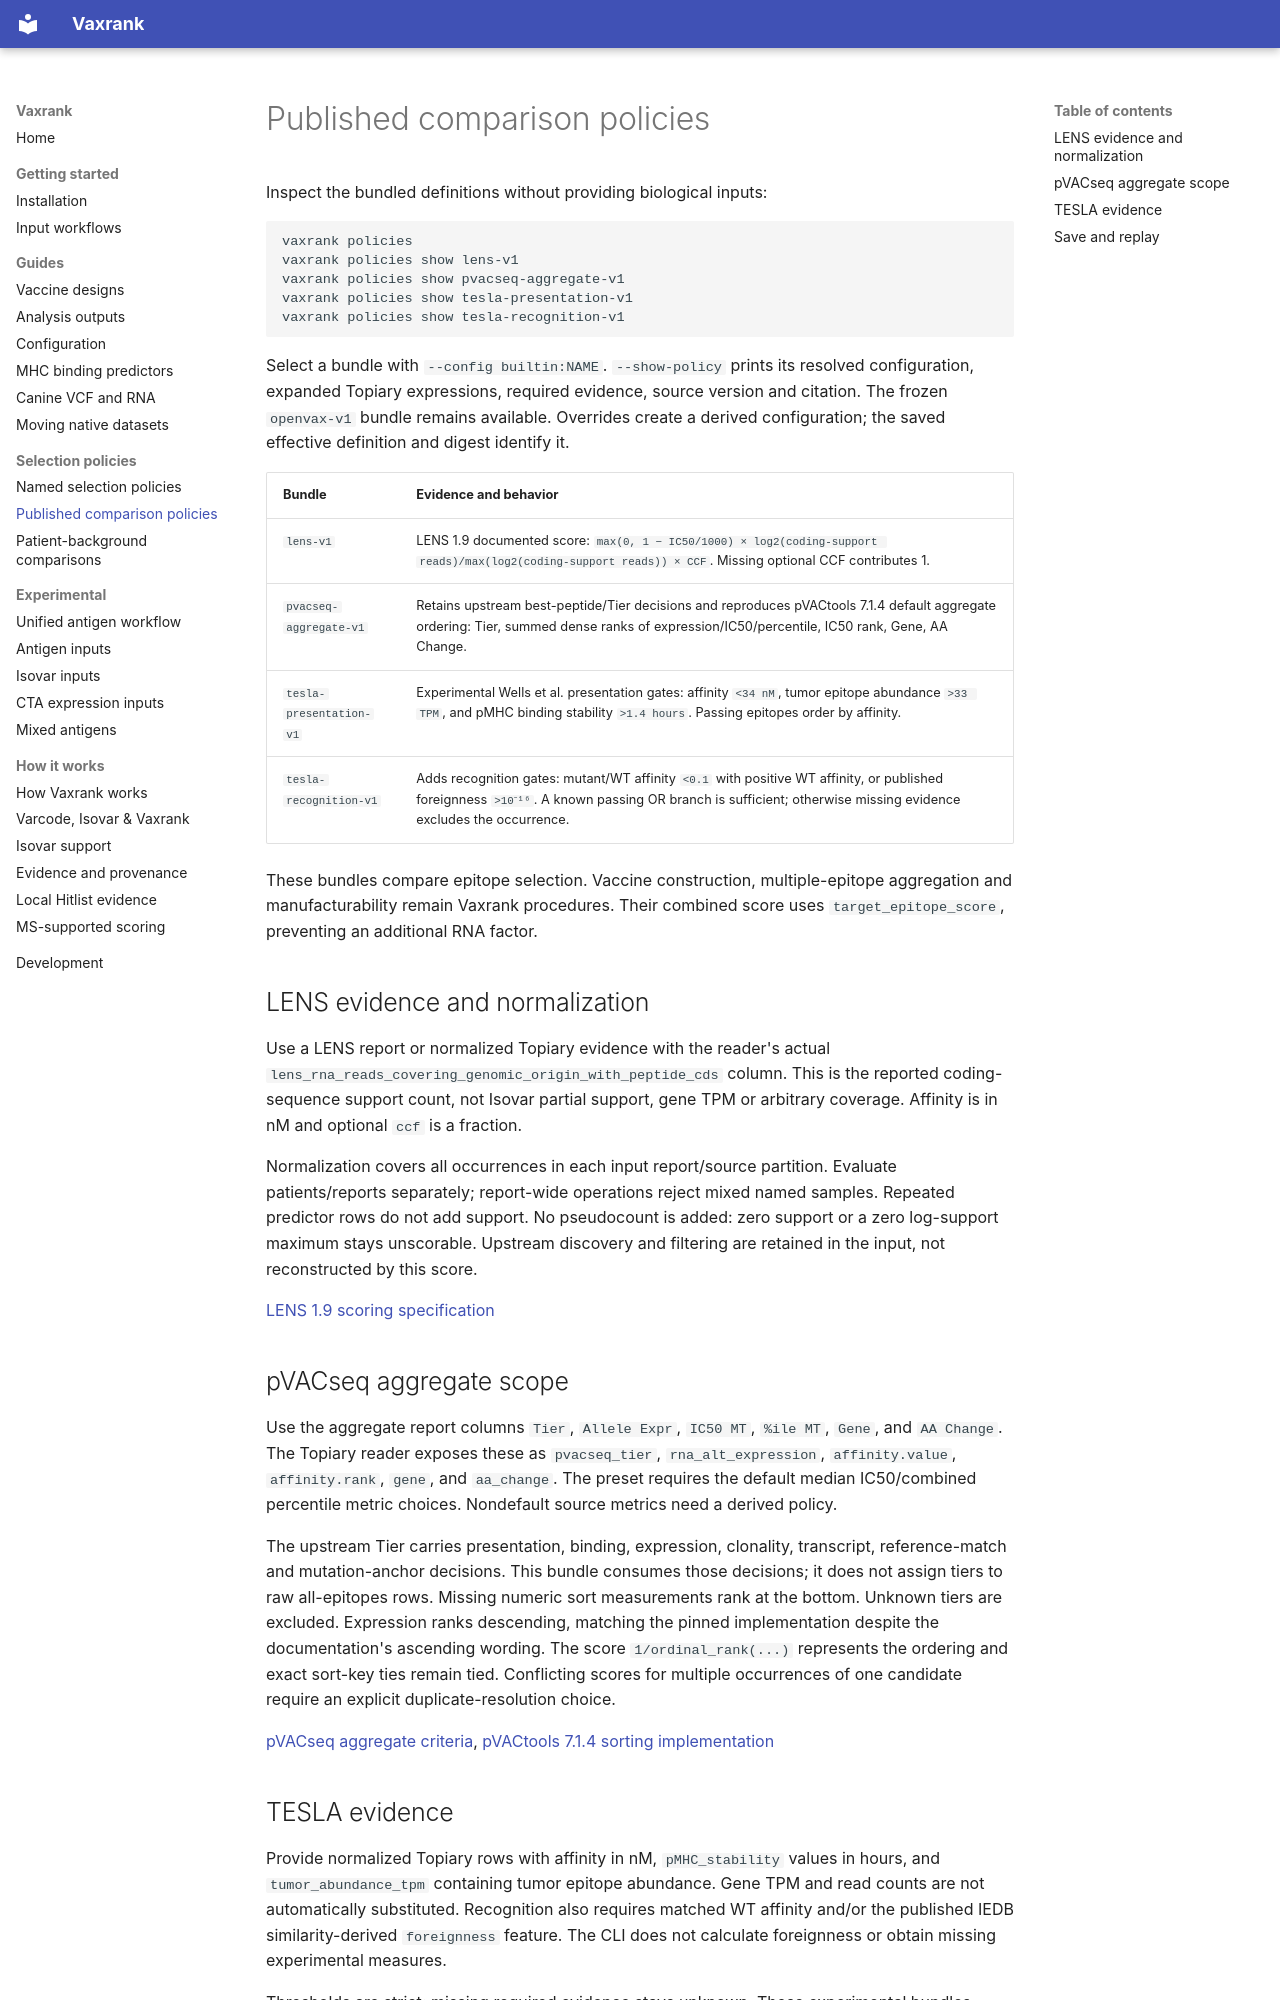

repository: openvax/vaxrank · page: published-policies/index.html · generator: mkdocs

# Published comparison policies

Inspect the bundled definitions without providing biological inputs:

```sh
vaxrank policies
vaxrank policies show lens-v1
vaxrank policies show pvacseq-aggregate-v1
vaxrank policies show tesla-presentation-v1
vaxrank policies show tesla-recognition-v1
```

Select a bundle with `--config builtin:NAME`. `--show-policy` prints its resolved
configuration, expanded Topiary expressions, required evidence, source version
and citation. The frozen `openvax-v1` bundle remains available. Overrides create
a derived configuration; the saved effective definition and digest identify it.

| Bundle | Evidence and behavior |
| --- | --- |
| `lens-v1` | LENS 1.9 documented score: `max(0, 1 − IC50/1000) × log2(coding-support reads)/max(log2(coding-support reads)) × CCF`. Missing optional CCF contributes 1. |
| `pvacseq-aggregate-v1` | Retains upstream best-peptide/Tier decisions and reproduces pVACtools 7.1.4 default aggregate ordering: Tier, summed dense ranks of expression/IC50/percentile, IC50 rank, Gene, AA Change. |
| `tesla-presentation-v1` | Experimental Wells et al. presentation gates: affinity `<34 nM`, tumor epitope abundance `>33 TPM`, and pMHC binding stability `>1.4 hours`. Passing epitopes order by affinity. |
| `tesla-recognition-v1` | Adds recognition gates: mutant/WT affinity `<0.1` with positive WT affinity, or published foreignness `>10⁻¹⁶`. A known passing OR branch is sufficient; otherwise missing evidence excludes the occurrence. |

These bundles compare epitope selection. Vaccine construction, multiple-epitope
aggregation and manufacturability remain Vaxrank procedures. Their combined
score uses `target_epitope_score`, preventing an additional RNA factor.

## LENS evidence and normalization

Use a LENS report or normalized Topiary evidence with the reader's actual
`lens_rna_reads_covering_genomic_origin_with_peptide_cds` column. This is the
reported coding-sequence support count, not Isovar partial support, gene TPM or
arbitrary coverage. Affinity is in nM and optional `ccf` is a fraction.

Normalization covers all occurrences in each input report/source partition.
Evaluate patients/reports separately; report-wide operations reject mixed named
samples. Repeated predictor rows do not add support. No pseudocount is added:
zero support or a zero log-support maximum stays unscorable. Upstream discovery
and filtering are retained in the input, not reconstructed by this score.

[LENS 1.9 scoring specification](https://uselens.io/en/lens-v1.9.0/faq.html#how-is-the-prioritization-score-calculated)

## pVACseq aggregate scope

Use the aggregate report columns `Tier`, `Allele Expr`, `IC50 MT`, `%ile MT`,
`Gene`, and `AA Change`. The Topiary reader exposes these as `pvacseq_tier`,
`rna_alt_expression`, `affinity.value`, `affinity.rank`, `gene`, and `aa_change`.
The preset requires the default median IC50/combined percentile metric choices.
Nondefault source metrics need a derived policy.

The upstream Tier carries presentation, binding, expression, clonality,
transcript, reference-match and mutation-anchor decisions. This bundle consumes
those decisions; it does not assign tiers to raw all-epitopes rows. Missing
numeric sort measurements rank at the bottom. Unknown tiers are excluded.
Expression ranks descending, matching the pinned implementation despite the
documentation's ascending wording. The score `1/ordinal_rank(...)` represents
the ordering and exact sort-key ties remain tied. Conflicting scores for multiple
occurrences of one candidate require an explicit duplicate-resolution choice.

[pVACseq aggregate criteria](https://pvactools.readthedocs.io/en/stable/pvacseq/output_files.html#the-pvacseq-aggregate-report-tiers),
[pVACtools 7.1.4 sorting implementation](https://github.com/griffithlab/pVACtools/blob/v7.1.4/pvactools/lib/sort.py)
